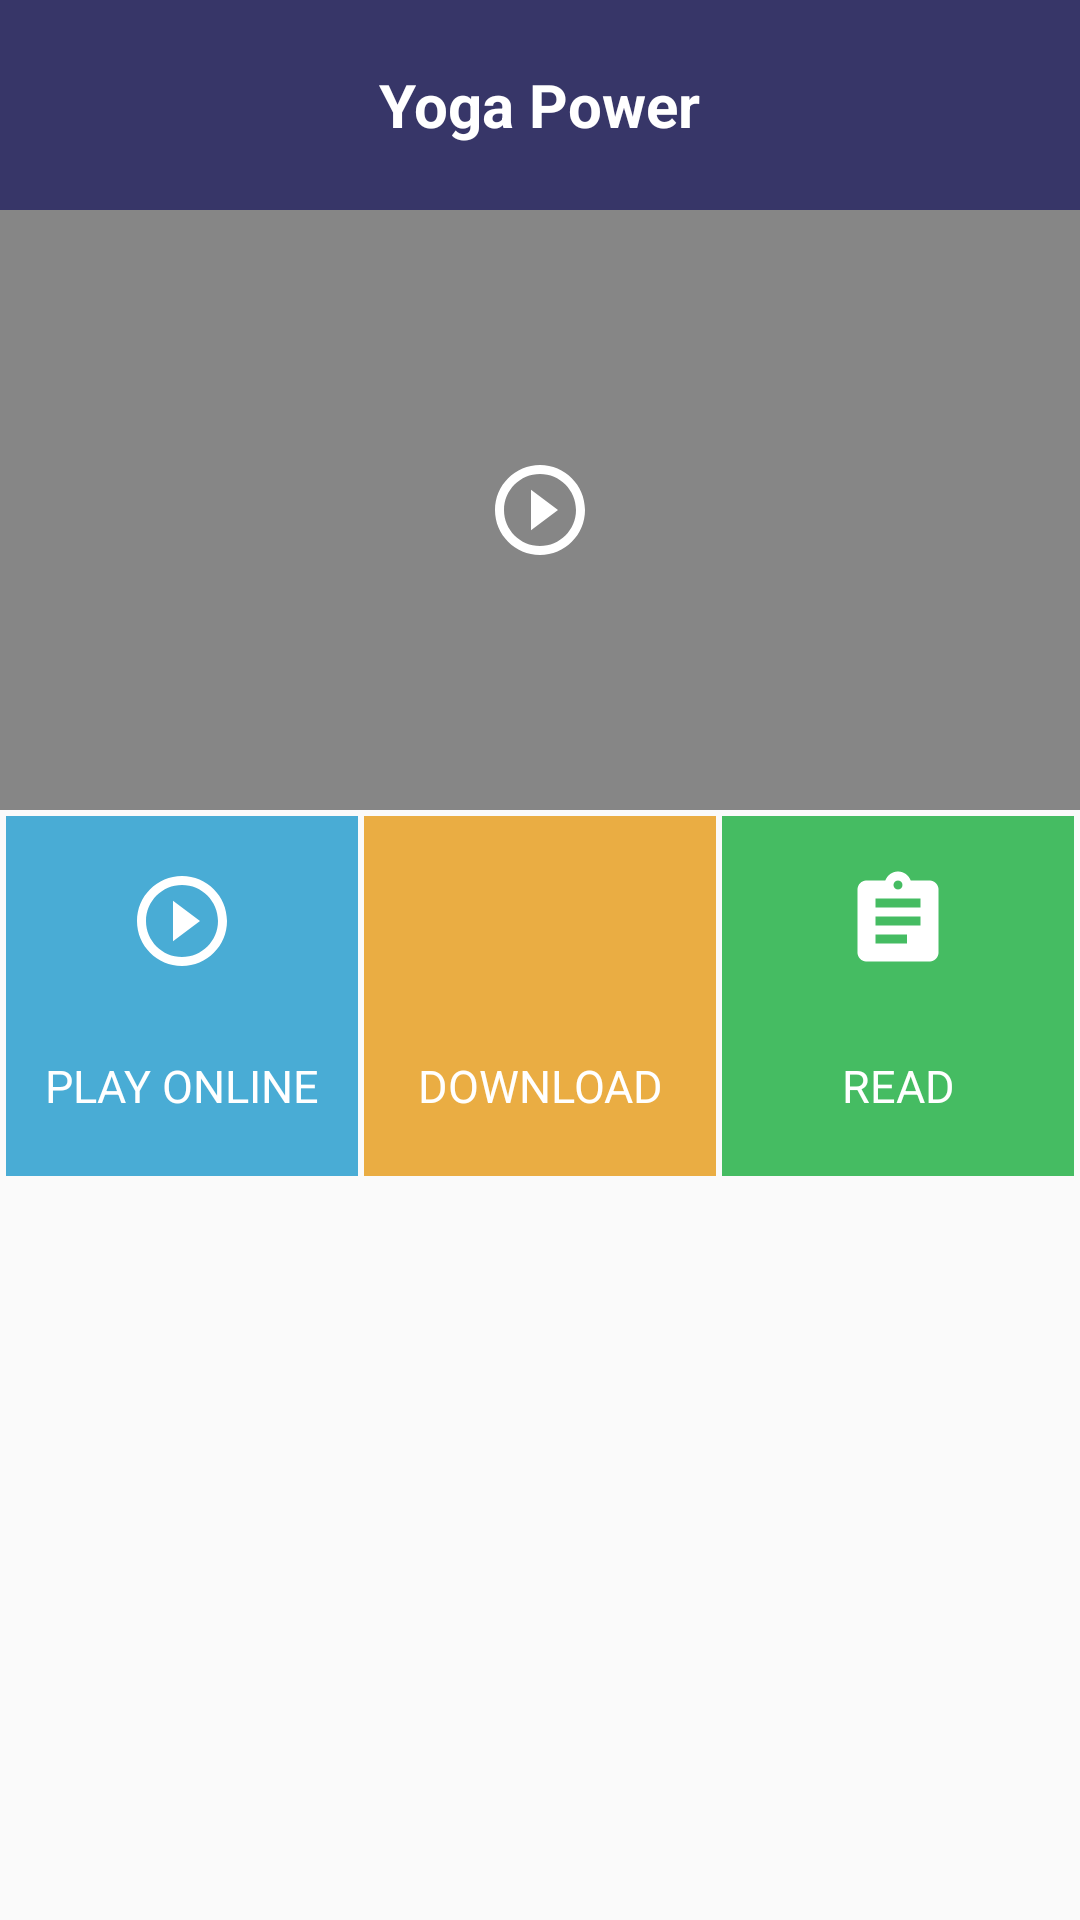

Here is an Android app screen rendered from its layout file. Give the layout XML and the strings, colors and styles it references.
<!-- AndroidManifest.xml: application theme AppTheme -->
<!-- res/layout/layout_dailog.xml -->
<?xml version="1.0" encoding="utf-8"?>
<LinearLayout xmlns:android="http://schemas.android.com/apk/res/android"
    android:layout_width="match_parent"
    android:layout_height="match_parent"
    android:orientation="vertical">

    <RelativeLayout
        android:layout_width="match_parent"
        android:layout_height="70dp"
        android:background="@color/colorPrimary">



        <TextView
            android:id="@+id/dialogTitle"
            android:layout_width="wrap_content"
            android:layout_height="wrap_content"
            android:layout_centerHorizontal="true"
            android:layout_centerVertical="true"
            android:layout_margin="5dp"
            android:gravity="center"
            android:text="Yoga Power"
            android:textColor="#FFF"
            android:textSize="20dp"
            android:textStyle="bold" />

        <TextView
            android:id="@+id/txt_close"
            android:layout_width="30dp"
            android:layout_height="30dp"
            android:layout_alignParentRight="true"
            android:layout_centerVertical="true"
            android:layout_margin="5dp"
            android:background="@drawable/circle_background"
            android:gravity="center"
            android:text="X"
            android:textColor="#FFF"
            android:visibility="gone" />

    </RelativeLayout>

    <RelativeLayout

        android:id="@+id/linearDialogPlayOnline"
        android:layout_width="match_parent"
        android:layout_height="200dp"
        android:orientation="vertical">

        <RelativeLayout
            android:background="#77000000"
            android:layout_width="match_parent"
            android:layout_height="200dp">

            <ImageView
                android:visibility="gone"
                android:scaleType="fitXY"
                android:id="@+id/img_logo"
                android:layout_width="match_parent"
                android:layout_height="200dp" />

            <ImageView
                android:id="@+id/Play_Button_1"
                android:layout_width="wrap_content"
                android:layout_height="wrap_content"
                android:layout_centerInParent="true"
                android:src="@drawable/play" />


        </RelativeLayout>

        <TextView
            android:visibility="gone"
            android:id="@+id/txt_yoga"
            android:layout_width="wrap_content"
            android:layout_height="wrap_content"
            android:layout_gravity="center"
            android:gravity="center"
            android:padding="15dp"
            android:text="Yoga Power"
            android:textColor="@color/colorPrimary"
            android:textSize="28sp" />

    </RelativeLayout>


    <LinearLayout
        android:layout_width="match_parent"
        android:layout_height="wrap_content"
        android:layout_margin="2dp"
        android:orientation="horizontal"
        android:weightSum="3">

        <LinearLayout
            android:id="@+id/linearPlayOnline"
            android:layout_width="0dp"
            android:layout_height="120dp"
            android:layout_marginRight="2dp"
            android:layout_weight="1"
            android:background="@color/colorBlue"
            android:gravity="center"
            android:orientation="vertical">


            <LinearLayout
                android:layout_width="match_parent"
                android:layout_height="0dp"
                android:layout_weight="1"
                android:gravity="center">

                <ImageView
                    android:layout_width="wrap_content"
                    android:layout_height="wrap_content"
                    android:layout_marginTop="5dp"
                    android:background="@drawable/play" />

            </LinearLayout>

            <LinearLayout
                android:layout_width="match_parent"
                android:layout_height="0dp"
                android:layout_weight="1">


                <TextView
                    android:id="@+id/txt_playOnline"
                    android:layout_width="match_parent"
                    android:layout_height="wrap_content"
                    android:layout_gravity="center"
                    android:gravity="center"
                    android:padding="5dp"
                    android:text="PLAY ONLINE"
                    android:textAlignment="center"
                    android:textColor="#FFF"
                    android:textSize="15sp" />


            </LinearLayout>

        </LinearLayout>

        <LinearLayout
            android:id="@+id/linearDownload"
            android:layout_width="0dp"
            android:layout_height="120dp"
            android:layout_marginRight="2dp"
            android:layout_weight="1"
            android:background="@color/colorOrange"
            android:gravity="center"
            android:orientation="vertical">

            <LinearLayout
                android:layout_width="match_parent"
                android:layout_height="0dp"
                android:layout_weight="1"
                android:gravity="center">


                <ImageView
                    android:layout_width="wrap_content"
                    android:layout_height="wrap_content"
                    android:layout_marginTop="5dp"
                    android:background="@drawable/cloud" />

            </LinearLayout>

            <LinearLayout
                android:layout_width="match_parent"
                android:layout_height="0dp"
                android:layout_weight="1">


                <TextView
                    android:id="@+id/txt_download"
                    android:layout_width="match_parent"
                    android:layout_height="wrap_content"
                    android:layout_gravity="center"
                    android:gravity="center"
                    android:padding="5dp"
                    android:text="DOWNLOAD"
                    android:textAlignment="center"
                    android:textColor="#FFF"
                    android:textSize="15sp" />


            </LinearLayout>

        </LinearLayout>


        <LinearLayout
            android:id="@+id/linearOffline"
            android:layout_width="0dp"
            android:layout_height="120dp"
            android:layout_marginRight="2dp"
            android:layout_weight="1"
            android:background="@color/colorOrange"
            android:gravity="center"
            android:orientation="vertical"
            android:visibility="gone">

            <LinearLayout
                android:layout_width="match_parent"
                android:layout_height="0dp"
                android:layout_weight="1"
                android:gravity="center">

                <ImageView
                    android:layout_width="wrap_content"
                    android:layout_height="wrap_content"
                    android:layout_marginTop="5dp"
                    android:background="@drawable/ic_cloud_off_black_24dp" />

            </LinearLayout>

            <LinearLayout
                android:layout_width="match_parent"
                android:layout_height="0dp"
                android:layout_weight="1">

                <TextView
                    android:id="@+id/txt_offLine"
                    android:layout_width="match_parent"
                    android:layout_height="wrap_content"
                    android:layout_gravity="center"
                    android:gravity="center"
                    android:padding="5dp"
                    android:text="PLAY OFFLINE"
                    android:textAlignment="center"
                    android:textColor="#FFF"
                    android:textSize="15sp" />

            </LinearLayout>

        </LinearLayout>


        <LinearLayout
            android:id="@+id/linearDownloadLight"
            android:layout_width="0dp"
            android:layout_height="120dp"
            android:layout_marginRight="2dp"
            android:layout_weight="1"
            android:background="@color/colorOrangeLight"
            android:gravity="center"
            android:orientation="vertical"
            android:visibility="gone">

            <LinearLayout
                android:layout_width="match_parent"
                android:layout_height="0dp"
                android:layout_weight="1"
                android:gravity="center">

                <ImageView
                    android:layout_width="wrap_content"
                    android:layout_height="wrap_content"
                    android:layout_marginTop="5dp"
                    android:background="@drawable/cloud" />

            </LinearLayout>

            <LinearLayout
                android:layout_width="match_parent"
                android:layout_height="0dp"
                android:layout_weight="1">


                <TextView
                    android:id="@+id/txt_download_light"
                    android:layout_width="match_parent"
                    android:layout_height="wrap_content"
                    android:layout_gravity="center"
                    android:gravity="center"
                    android:padding="5dp"
                    android:text="DOWNLOAD"
                    android:textAlignment="center"
                    android:textColor="#FFF"
                    android:textSize="15sp" />

            </LinearLayout>

        </LinearLayout>


        <LinearLayout
            android:id="@+id/linearReadPDF"
            android:layout_width="0dp"
            android:layout_height="120dp"
            android:layout_weight="1"
            android:background="@color/colorGreen"
            android:gravity="center"
            android:orientation="vertical">


            <LinearLayout
                android:layout_width="match_parent"
                android:layout_height="0dp"
                android:layout_weight="1"
                android:gravity="center">

                <ImageView
                    android:layout_width="wrap_content"
                    android:layout_height="wrap_content"
                    android:layout_marginTop="5dp"
                    android:background="@drawable/ic_assignment_black_24dp" />

            </LinearLayout>


            <LinearLayout
                android:layout_width="match_parent"
                android:layout_height="0dp"
                android:layout_weight="1">


                <TextView
                    android:id="@+id/txt_readPdf"
                    android:layout_width="match_parent"
                    android:layout_height="wrap_content"
                    android:layout_gravity="center"
                    android:gravity="center"
                    android:padding="5dp"
                    android:text="READ"
                    android:textAlignment="center"
                    android:textColor="#FFF"
                    android:textSize="15sp" />


            </LinearLayout>

        </LinearLayout>
    </LinearLayout>

</LinearLayout>
<!-- resources referenced by this layout -->
<resources>
  <color name="colorBlue">#49acd5</color>
  <color name="colorGreen">#45bc62</color>
  <color name="colorOrange">#eaad43</color>
  <color name="colorOrangeLight">#ffd48a</color>
  <color name="colorPrimary">#373668</color>
  <!-- drawable circle_background (drawable) -->
  <?xml version="1.0" encoding="utf-8"?>
  <shape xmlns:android="http://schemas.android.com/apk/res/android" android:shape="oval">
  
      <stroke android:width="2dp"
          android:color="@color/colorWhite"/>
  
  </shape>
  <!-- drawable ic_assignment_black_24dp (drawable) -->
  <vector android:height="36dp" android:viewportHeight="24.0"
      android:viewportWidth="24.0" android:width="36dp" xmlns:android="http://schemas.android.com/apk/res/android">
      <path android:fillColor="#FFf" android:pathData="M19,3h-4.18C14.4,1.84 13.3,1 12,1c-1.3,0 -2.4,0.84 -2.82,2L5,3c-1.1,0 -2,0.9 -2,2v14c0,1.1 0.9,2 2,2h14c1.1,0 2,-0.9 2,-2L21,5c0,-1.1 -0.9,-2 -2,-2zM12,3c0.55,0 1,0.45 1,1s-0.45,1 -1,1 -1,-0.45 -1,-1 0.45,-1 1,-1zM14,17L7,17v-2h7v2zM17,13L7,13v-2h10v2zM17,9L7,9L7,7h10v2z"/>
  </vector>
  <!-- drawable ic_cloud_off_black_24dp (drawable) -->
  <vector android:height="36dp" android:viewportHeight="24.0"
      android:viewportWidth="24.0" android:width="36dp" xmlns:android="http://schemas.android.com/apk/res/android">
      <path android:fillColor="#FFf" android:pathData="M19.35,10.04C18.67,6.59 15.64,4 12,4c-1.48,0 -2.85,0.43 -4.01,1.17l1.46,1.46C10.21,6.23 11.08,6 12,6c3.04,0 5.5,2.46 5.5,5.5v0.5H19c1.66,0 3,1.34 3,3 0,1.13 -0.64,2.11 -1.56,2.62l1.45,1.45C23.16,18.16 24,16.68 24,15c0,-2.64 -2.05,-4.78 -4.65,-4.96zM3,5.27l2.75,2.74C2.56,8.15 0,10.77 0,14c0,3.31 2.69,6 6,6h11.73l2,2L21,20.73 4.27,4 3,5.27zM7.73,10l8,8H6c-2.21,0 -4,-1.79 -4,-4s1.79,-4 4,-4h1.73z"/>
  </vector>
  <!-- drawable play (drawable) -->
  <vector android:height="36dp" android:tint="#FFFFFF"
      android:viewportHeight="24.0" android:viewportWidth="24.0"
      android:width="36dp" xmlns:android="http://schemas.android.com/apk/res/android">
      <path android:fillColor="#FF000000" android:pathData="M10,16.5l6,-4.5 -6,-4.5v9zM12,2C6.48,2 2,6.48 2,12s4.48,10 10,10 10,-4.48 10,-10S17.52,2 12,2zM12,20c-4.41,0 -8,-3.59 -8,-8s3.59,-8 8,-8 8,3.59 8,8 -3.59,8 -8,8z"/>
  </vector>
  <style name="AppTheme" parent="Theme.AppCompat.Light.DarkActionBar">
          
          <item name="colorPrimary">@color/colorPrimary</item>
          <item name="colorPrimaryDark">@color/colorPrimaryDark</item>
          <item name="colorAccent">@color/colorAccent</item>
      </style>
  <color name="colorWhite">#fff</color>
  <color name="colorPrimaryDark">#21203e</color>
  <color name="colorAccent">#FF4081</color>
</resources>
